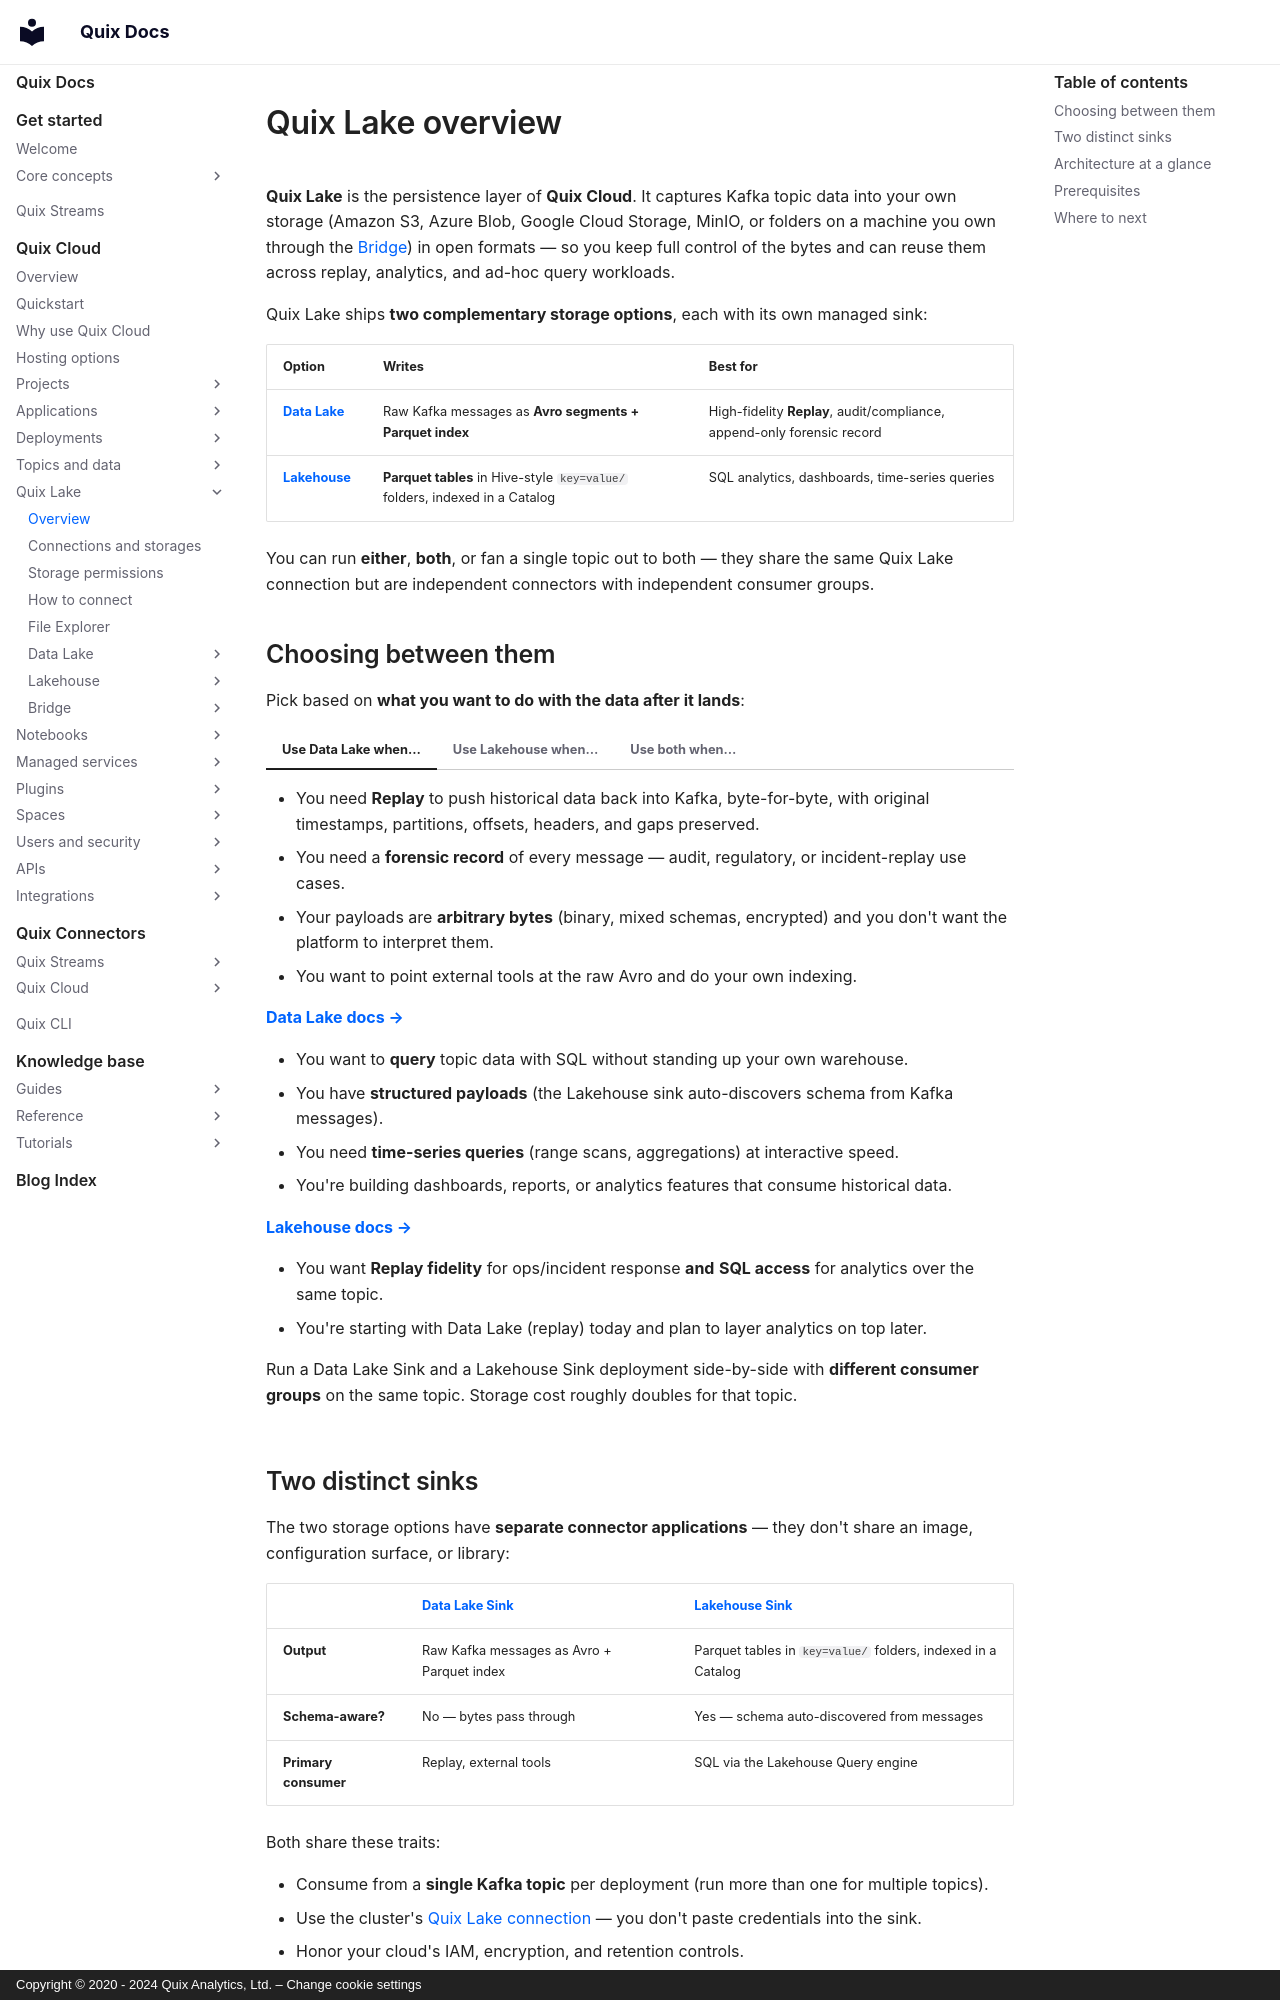

repository: quixio/quix-docs · page: quix-cloud/quix-lake/overview/index.html · generator: mkdocs · copyright: Copyright © 2020 - 2024 Quix Analytics, Ltd. – Change cookie settings

---
title: Quix Lake overview
description: The storage layer of Quix Cloud. Choose between Data Lake (open-file, replay-first) and Lakehouse (queryable, analytics-first), or use them together.
---

# Quix Lake overview

**Quix Lake** is the persistence layer of **Quix Cloud**. It captures Kafka topic data into your own storage (Amazon S3, Azure Blob, Google Cloud Storage, MinIO, or folders on a machine you own through the [Bridge](./bridge/overview.md)) in open formats — so you keep full control of the bytes and can reuse them across replay, analytics, and ad-hoc query workloads.

Quix Lake ships **two complementary storage options**, each with its own managed sink:

| Option | Writes | Best for |
|---|---|---|
| **[Data Lake](./data-lake/overview.md)** | Raw Kafka messages as **Avro segments + Parquet index** | High-fidelity **Replay**, audit/compliance, append-only forensic record |
| **[Lakehouse](./lakehouse/overview.md)** | **Parquet tables** in Hive-style `key=value/` folders, indexed in a Catalog | SQL analytics, dashboards, time-series queries |

You can run **either**, **both**, or fan a single topic out to both — they share the same Quix Lake connection but are independent connectors with independent consumer groups.

## Choosing between them

Pick based on **what you want to do with the data after it lands**:

=== "Use Data Lake when…"

    - You need **Replay** to push historical data back into Kafka, byte-for-byte, with original timestamps, partitions, offsets, headers, and gaps preserved.
    - You need a **forensic record** of every message — audit, regulatory, or incident-replay use cases.
    - Your payloads are **arbitrary bytes** (binary, mixed schemas, encrypted) and you don't want the platform to interpret them.
    - You want to point external tools at the raw Avro and do your own indexing.

    **[Data Lake docs →](./data-lake/overview.md)**

=== "Use Lakehouse when…"

    - You want to **query** topic data with SQL without standing up your own warehouse.
    - You have **structured payloads** (the Lakehouse sink auto-discovers schema from Kafka messages).
    - You need **time-series queries** (range scans, aggregations) at interactive speed.
    - You're building dashboards, reports, or analytics features that consume historical data.

    **[Lakehouse docs →](./lakehouse/overview.md)**

=== "Use both when…"

    - You want **Replay fidelity** for ops/incident response **and** **SQL access** for analytics over the same topic.
    - You're starting with Data Lake (replay) today and plan to layer analytics on top later.

    Run a Data Lake Sink and a Lakehouse Sink deployment side-by-side with **different consumer groups** on the same topic. Storage cost roughly doubles for that topic.
